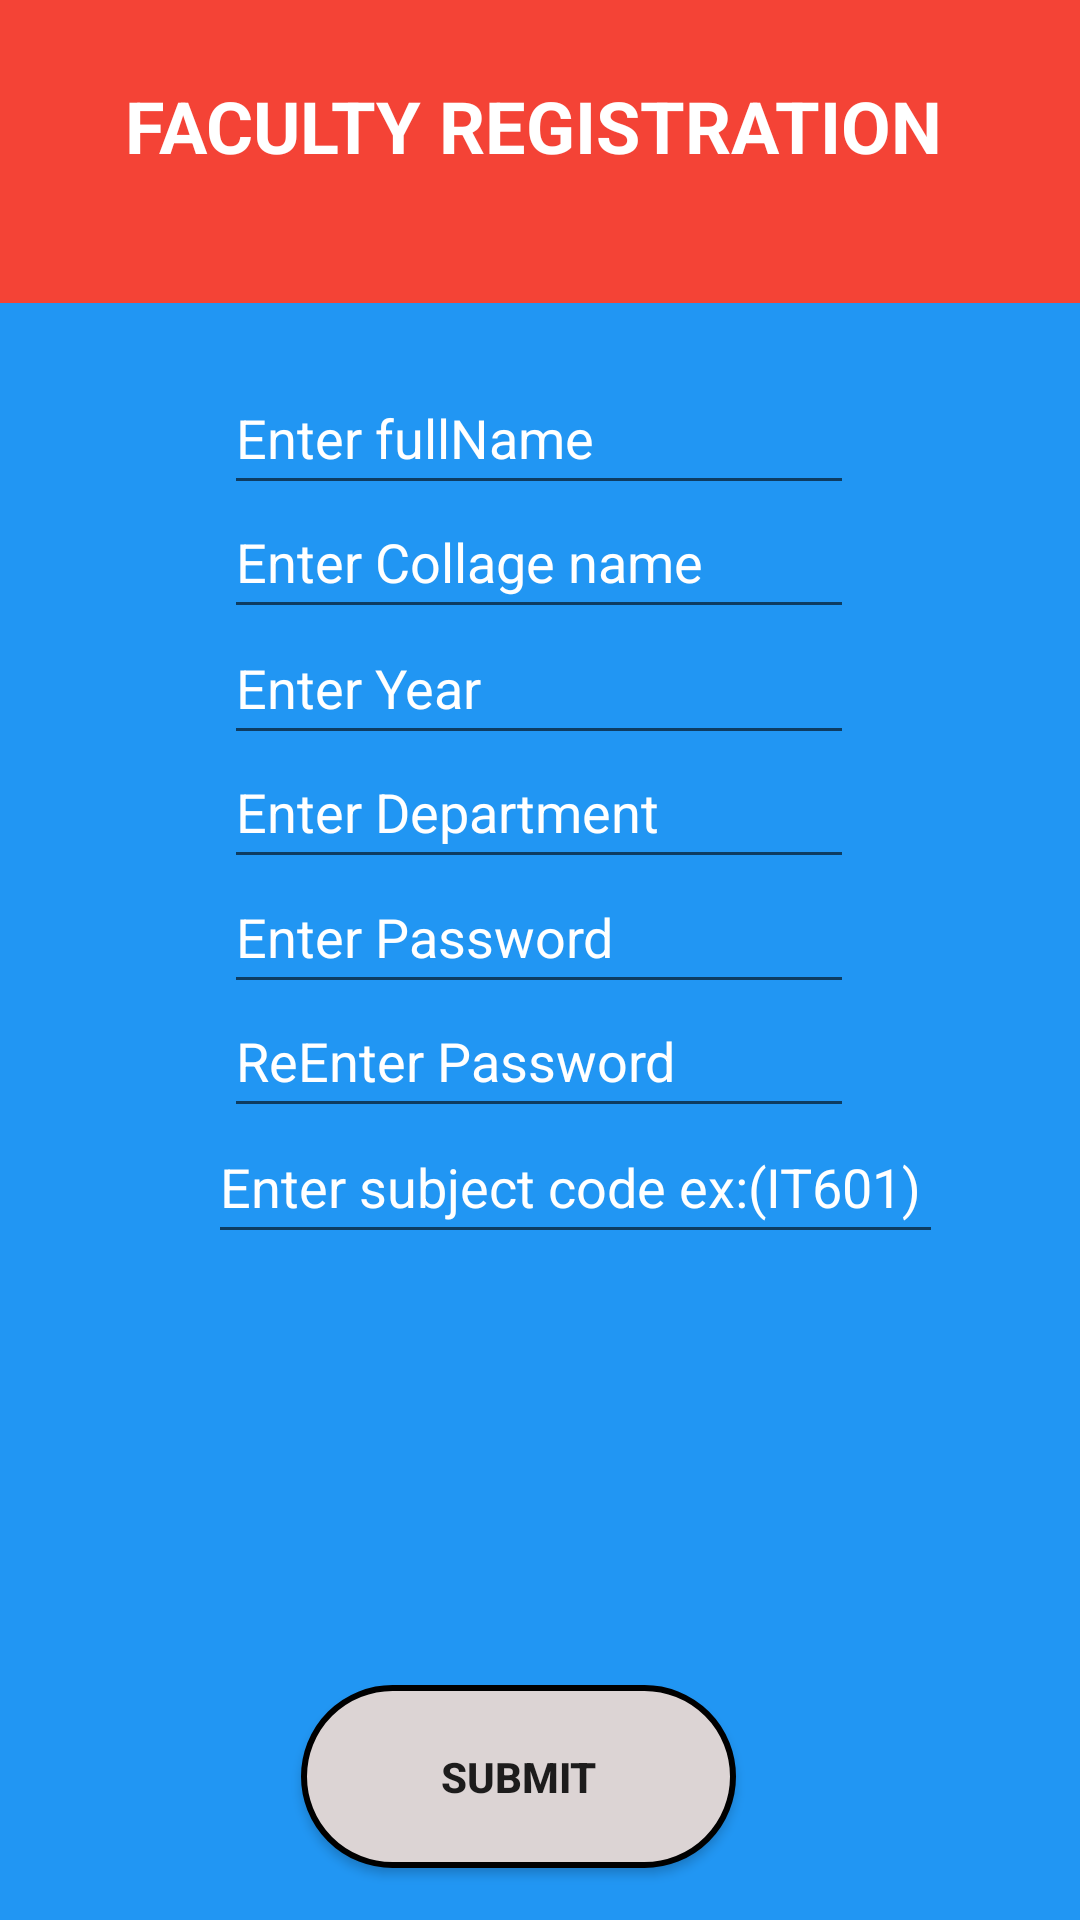

Write the Android layout XML for this screen, with the resource values it uses.
<!-- AndroidManifest.xml: application theme Theme.AttendanceSystem1 -->
<!-- res/layout/activity_facultyregistration.xml -->
<?xml version="1.0" encoding="utf-8"?>
<androidx.constraintlayout.widget.ConstraintLayout xmlns:android="http://schemas.android.com/apk/res/android"
    xmlns:app="http://schemas.android.com/apk/res-auto"
    xmlns:tools="http://schemas.android.com/tools"
    android:layout_width="match_parent"
    android:layout_height="match_parent"
    android:background="#2196F3"
    tools:context=".facultyregistration">

    <EditText
        android:id="@+id/fscode"
        android:layout_width="245dp"
        android:layout_height="48dp"
        android:ems="10"
        android:hint="Enter subject code ex:(IT601)"
        android:inputType="textPersonName"
        android:minHeight="48dp"
        android:textColorHint="@color/white"
        app:layout_constraintBottom_toBottomOf="parent"
        app:layout_constraintEnd_toEndOf="parent"
        app:layout_constraintHorizontal_bias="0.602"
        app:layout_constraintStart_toStartOf="parent"
        app:layout_constraintTop_toTopOf="parent"
        app:layout_constraintVertical_bias="0.625" />

    <EditText
        android:id="@+id/fyear"
        android:layout_width="wrap_content"
        android:layout_height="wrap_content"
        android:ems="10"
        android:hint="Enter Year"
        android:inputType="phone"
        android:minHeight="48dp"
        android:textColorHint="@color/white"
        app:layout_constraintBottom_toBottomOf="parent"
        app:layout_constraintEnd_toEndOf="parent"
        app:layout_constraintHorizontal_bias="0.497"
        app:layout_constraintStart_toStartOf="parent"
        app:layout_constraintTop_toTopOf="parent"
        app:layout_constraintVertical_bias="0.344" />

    <EditText
        android:id="@+id/fPassword2"
        android:layout_width="wrap_content"
        android:layout_height="wrap_content"
        android:ems="10"
        android:hint="ReEnter Password"
        android:inputType="textPassword"
        android:minHeight="48dp"
        android:textColorHint="@color/white"
        app:layout_constraintBottom_toBottomOf="parent"
        app:layout_constraintEnd_toEndOf="parent"
        app:layout_constraintHorizontal_bias="0.497"
        app:layout_constraintStart_toStartOf="parent"
        app:layout_constraintTop_toTopOf="parent"
        app:layout_constraintVertical_bias="0.554" />

    <TextView
        android:id="@+id/textView"
        android:layout_width="433dp"
        android:layout_height="101dp"
        android:background="#F44336"
        android:gravity="center"
        android:textColor="#5E35B1"
        android:textColorHint="#F6EEEE"
        android:textSize="24sp"
        android:textStyle="bold"
        app:layout_constraintBottom_toBottomOf="parent"
        app:layout_constraintEnd_toEndOf="parent"
        app:layout_constraintHorizontal_bias="0.0"
        app:layout_constraintStart_toStartOf="parent"
        app:layout_constraintTop_toTopOf="parent"
        app:layout_constraintVertical_bias="0.0" />

    <EditText
        android:id="@+id/fname"
        android:layout_width="wrap_content"
        android:layout_height="wrap_content"
        android:ems="10"
        android:hint="Enter fullName"
        android:inputType="textPersonName"
        android:minHeight="48dp"
        android:textColorHint="@color/white"
        app:layout_constraintBottom_toBottomOf="parent"
        app:layout_constraintEnd_toEndOf="parent"
        app:layout_constraintHorizontal_bias="0.497"
        app:layout_constraintStart_toStartOf="parent"
        app:layout_constraintTop_toTopOf="parent"
        app:layout_constraintVertical_bias="0.203" />

    <EditText
        android:id="@+id/fdepartment"
        android:layout_width="wrap_content"
        android:layout_height="wrap_content"
        android:ems="10"
        android:hint="Enter Department"
        android:inputType="textPersonName"
        android:minHeight="48dp"
        android:textColorHint="@color/white"
        app:layout_constraintBottom_toBottomOf="parent"
        app:layout_constraintEnd_toEndOf="parent"
        app:layout_constraintHorizontal_bias="0.497"
        app:layout_constraintStart_toStartOf="parent"
        app:layout_constraintTop_toTopOf="parent"
        app:layout_constraintVertical_bias="0.414" />

    <EditText
        android:id="@+id/fcollage"
        android:layout_width="wrap_content"
        android:layout_height="wrap_content"
        android:ems="10"
        android:hint="Enter Collage name"
        android:inputType="textPersonName"
        android:minHeight="48dp"
        android:textColorHint="@color/white"
        app:layout_constraintBottom_toBottomOf="parent"
        app:layout_constraintEnd_toEndOf="parent"
        app:layout_constraintHorizontal_bias="0.497"
        app:layout_constraintStart_toStartOf="parent"
        app:layout_constraintTop_toTopOf="parent"
        app:layout_constraintVertical_bias="0.273" />

    <Button
        android:id="@+id/btfsubmit"
        android:layout_width="145dp"
        android:layout_height="61dp"
        android:text="SUBMIT"
        android:textStyle="bold"
        app:layout_constraintBottom_toBottomOf="parent"
        app:layout_constraintEnd_toEndOf="parent"
        app:layout_constraintHorizontal_bias="0.466"
        app:layout_constraintStart_toStartOf="parent"
        app:layout_constraintTop_toTopOf="parent"
        app:layout_constraintVertical_bias="0.97"
        android:background="@drawable/shap"/>

    <TextView
        android:id="@+id/textView2"
        android:layout_width="wrap_content"
        android:layout_height="wrap_content"
        android:gravity="center"
        android:text="FACULTY REGISTRATION"
        android:textColor="@color/white"
        android:textSize="24sp"
        android:textStyle="bold"
        app:layout_constraintBottom_toBottomOf="parent"
        app:layout_constraintEnd_toEndOf="parent"
        app:layout_constraintHorizontal_bias="0.472"
        app:layout_constraintStart_toStartOf="@+id/textView"
        app:layout_constraintTop_toTopOf="parent"
        app:layout_constraintVertical_bias="0.042" />

    <EditText
        android:id="@+id/fPassword"
        android:layout_width="wrap_content"
        android:layout_height="wrap_content"
        android:ems="10"
        android:hint="Enter Password"
        android:inputType="textPassword"
        android:minHeight="48dp"
        android:textColorHint="@color/white"
        app:layout_constraintBottom_toBottomOf="parent"
        app:layout_constraintEnd_toEndOf="parent"
        app:layout_constraintHorizontal_bias="0.497"
        app:layout_constraintStart_toStartOf="parent"
        app:layout_constraintTop_toTopOf="parent"
        app:layout_constraintVertical_bias="0.484" />


</androidx.constraintlayout.widget.ConstraintLayout>
<!-- resources referenced by this layout -->
<resources>
  <!-- drawable shap (drawable) -->
  <?xml version="1.0" encoding="utf-8"?>
  <shape xmlns:android="http://schemas.android.com/apk/res/android">
  
      <solid
      android:color="#DCD4D4"></solid>
      <size
          android:width="100dp"
          android:height="60dp"></size>
      <corners
          android:radius="200dp"></corners>
      <stroke
          android:width="2dp"></stroke>
  </shape>
  <style name="Theme.AttendanceSystem1" parent="Theme.AppCompat.Light.NoActionBar">
          
          <item name="colorPrimary">@color/purple_500</item>
          <item name="colorPrimaryVariant">@color/purple_700</item>
          <item name="colorOnPrimary">@color/white</item>
          
          <item name="colorSecondary">@color/teal_200</item>
          <item name="colorSecondaryVariant">@color/teal_700</item>
          <item name="colorOnSecondary">@color/black</item>
          
          <item name="android:statusBarColor" tools:targetApi="l">?attr/colorPrimaryVariant</item>
          
      </style>
  <!-- not gathered from this repository: default colours our renderer supplied (Android Studio template values) -->
  <color name="purple_500">#FF6200EE</color>
  <color name="purple_700">#FF3700B3</color>
  <color name="teal_200">#FF03DAC5</color>
  <color name="teal_700">#FF018786</color>
  <color name="black">#FF000000</color>
  <color name="white">#FFFFFFFF</color>
</resources>
